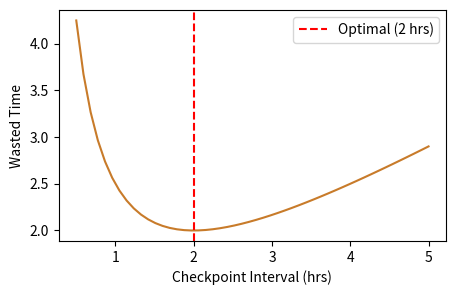

This chart was generated by the following Python code:
import os
import matplotlib.pyplot as plt
import numpy as np
intervals = np.linspace(0.5, 5, 50)
overhead = (intervals/2) + (24/intervals)*0.0833
fig, ax = plt.subplots(figsize=(5,3))
ax.plot(intervals, overhead, color='#c87b2a')
ax.axvline(2, color='red', linestyle='--', label='Optimal (2 hrs)')
ax.set_xlabel('Checkpoint Interval (hrs)')
ax.set_ylabel('Wasted Time')
ax.legend()
plt.savefig(os.environ.get('VISUAL_OUT_PATH', 'out.svg'), format='svg', bbox_inches='tight')
